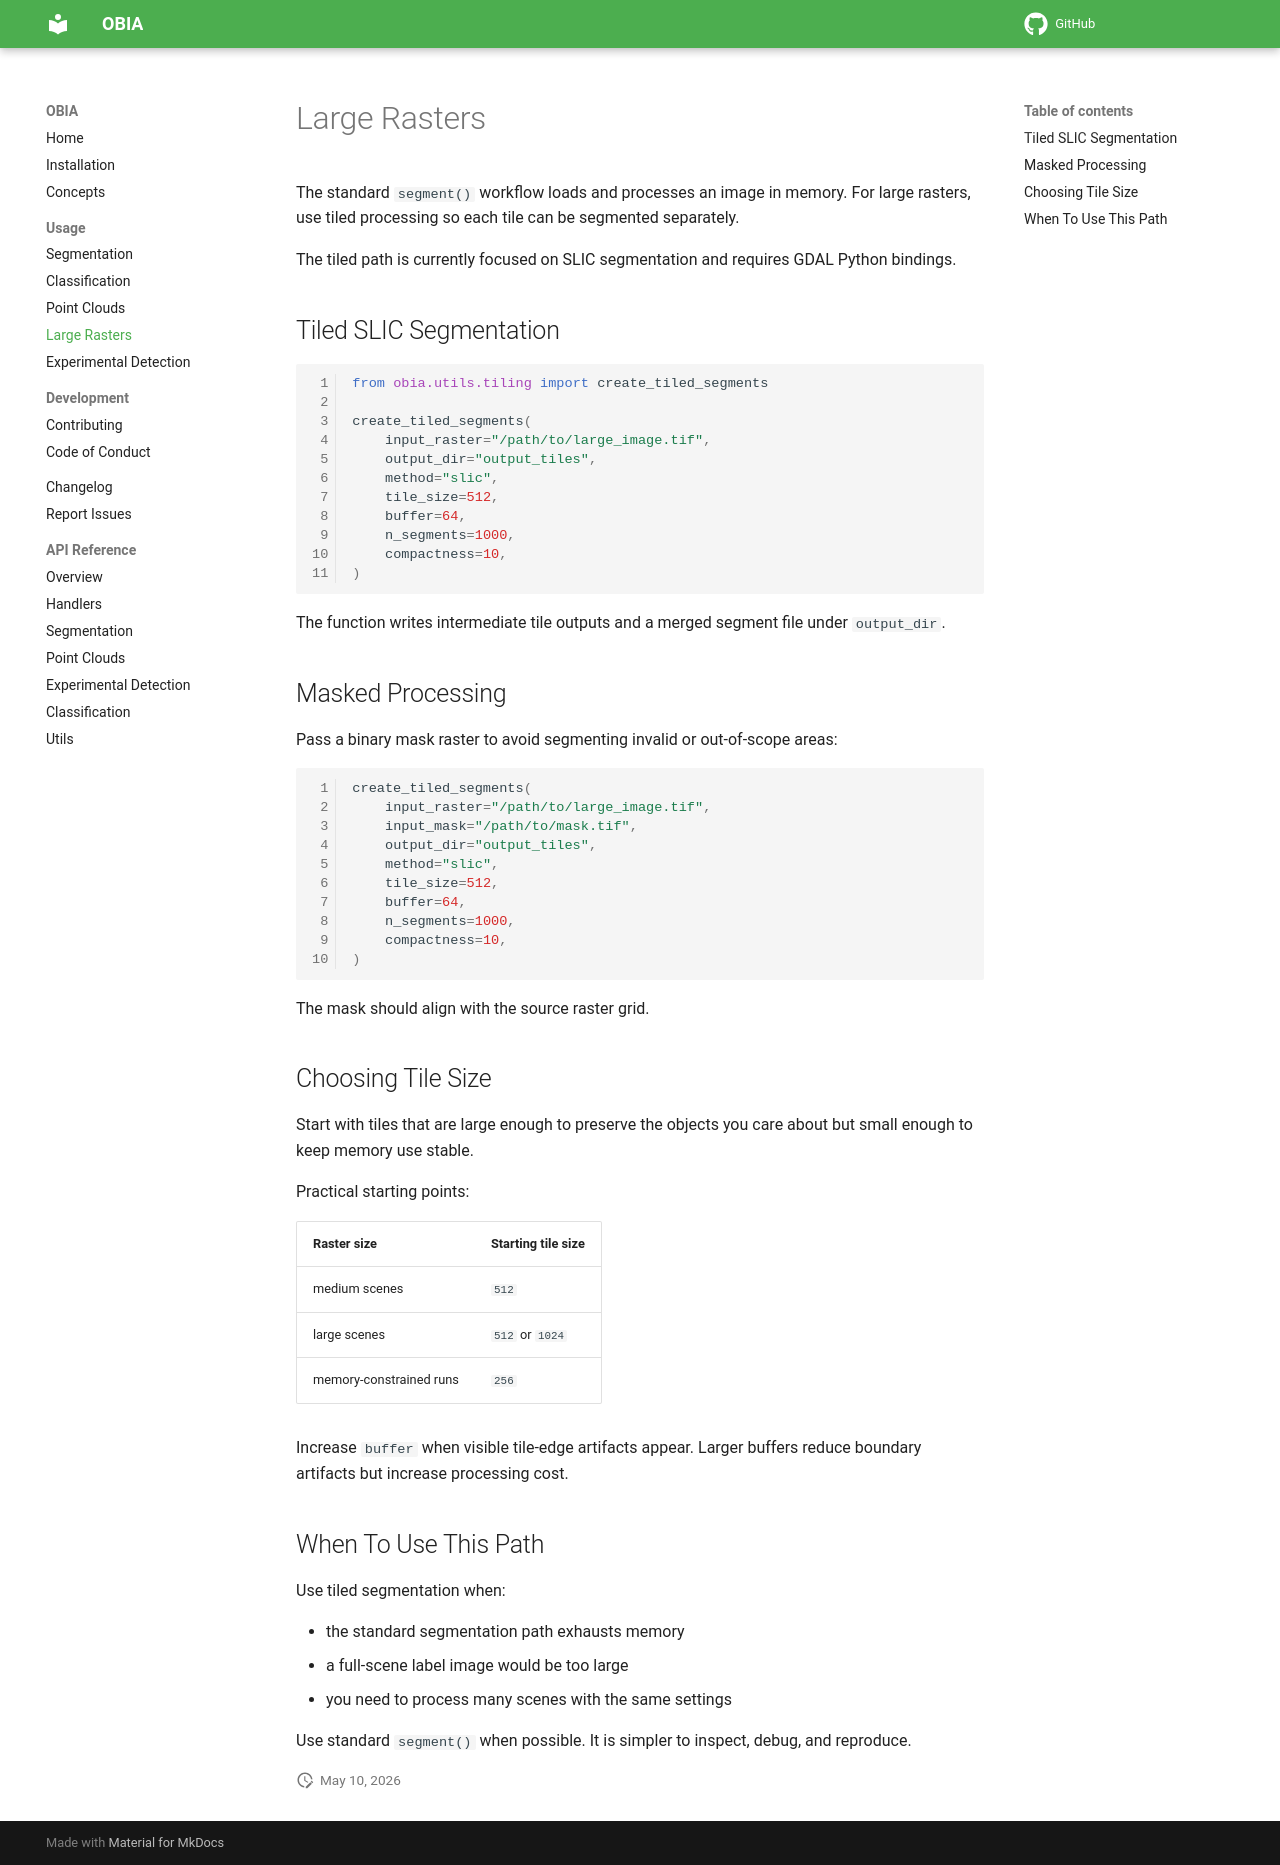

repository: iosefa/obia · page: usage/large-rasters/index.html · generator: mkdocs

# Large Rasters

The standard `segment()` workflow loads and processes an image in memory. For large rasters, use tiled processing so each tile can be segmented separately.

The tiled path is currently focused on SLIC segmentation and requires GDAL Python bindings.

## Tiled SLIC Segmentation

```python
from obia.utils.tiling import create_tiled_segments

create_tiled_segments(
    input_raster="/path/to/large_image.tif",
    output_dir="output_tiles",
    method="slic",
    tile_size=512,
    buffer=64,
    n_segments=1000,
    compactness=10,
)
```

The function writes intermediate tile outputs and a merged segment file under `output_dir`.

## Masked Processing

Pass a binary mask raster to avoid segmenting invalid or out-of-scope areas:

```python
create_tiled_segments(
    input_raster="/path/to/large_image.tif",
    input_mask="/path/to/mask.tif",
    output_dir="output_tiles",
    method="slic",
    tile_size=512,
    buffer=64,
    n_segments=1000,
    compactness=10,
)
```

The mask should align with the source raster grid.

## Choosing Tile Size

Start with tiles that are large enough to preserve the objects you care about but small enough to keep memory use stable.

Practical starting points:

| Raster size | Starting tile size |
| --- | --- |
| medium scenes | `512` |
| large scenes | `512` or `1024` |
| memory-constrained runs | `256` |

Increase `buffer` when visible tile-edge artifacts appear. Larger buffers reduce boundary artifacts but increase processing cost.

## When To Use This Path

Use tiled segmentation when:

- the standard segmentation path exhausts memory
- a full-scene label image would be too large
- you need to process many scenes with the same settings

Use standard `segment()` when possible. It is simpler to inspect, debug, and reproduce.
